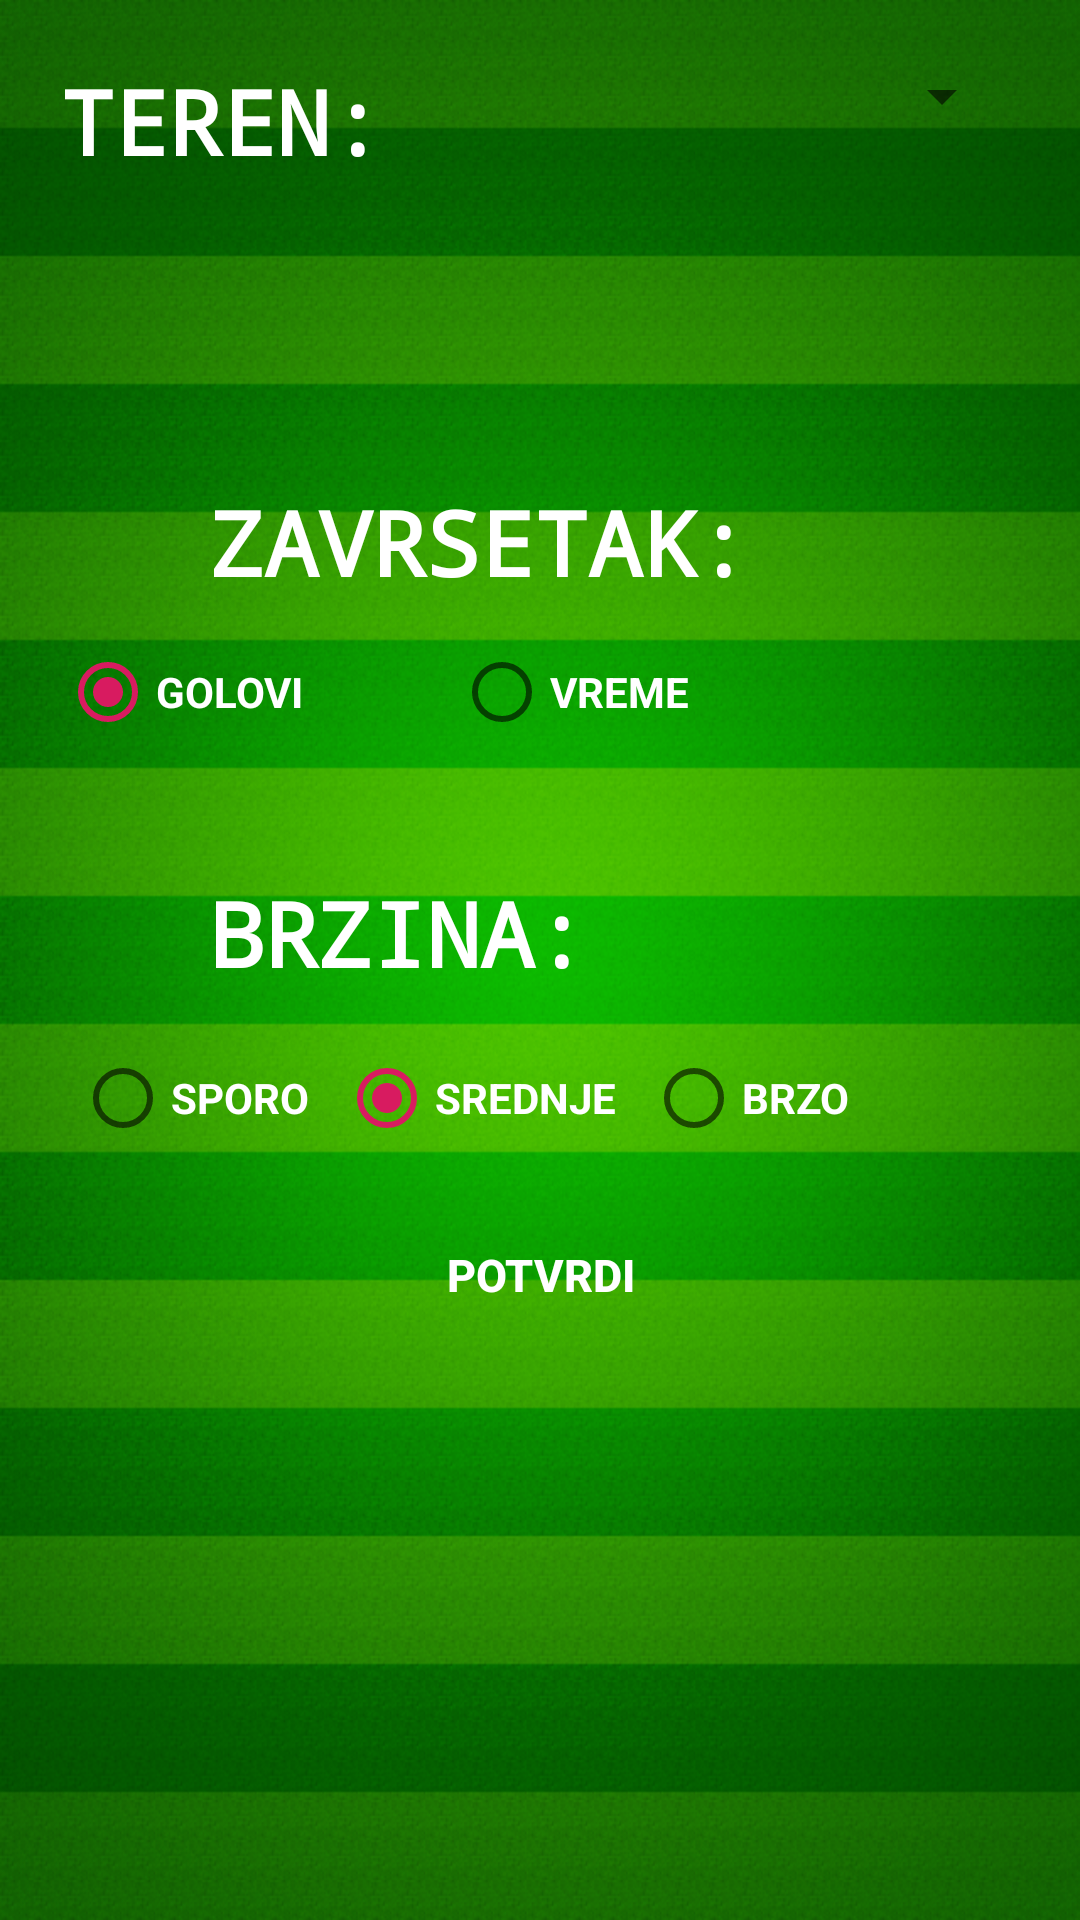

Produce the Android XML layout that renders to this screen, including the resource entries it uses.
<!-- AndroidManifest.xml: application theme AppTheme -->
<!-- res/layout/activity_settings.xml -->
<?xml version="1.0" encoding="utf-8"?>

<LinearLayout xmlns:android="http://schemas.android.com/apk/res/android"
    xmlns:app="http://schemas.android.com/apk/res-auto"
    xmlns:tools="http://schemas.android.com/tools"
    android:layout_width="match_parent"
    android:layout_height="match_parent"
    tools:context=".Settings"
    android:background="@drawable/backgroundmain"
    android:orientation="vertical"
    android:padding="20dp">

        <LinearLayout
            android:layout_width="wrap_content"
            android:layout_height="wrap_content"
            android:orientation="horizontal">

            <TextView
                style="@style/textViewStyle"
                android:layout_width="wrap_content"
                android:layout_height="wrap_content"
                android:text="TEREN:"/>

            <Spinner
                android:id="@+id/terenSpinner"
                android:layout_marginLeft="60dp"
                android:layout_width="150dp"
                android:layout_height="wrap_content"
                android:textAlignment="center"
                />

        </LinearLayout>

        <LinearLayout
            android:layout_width="match_parent"
            android:layout_height="wrap_content"
            android:orientation="vertical"
            android:layout_marginTop="100dp">
                <TextView
                    style="@style/textViewStyle"
                    android:layout_width="wrap_content"
                    android:layout_height="wrap_content"
                    android:text="ZAVRSETAK:"
                    android:layout_marginLeft="50dp"/>
                <RadioGroup
                    android:id="@+id/radiogroupZavrsetak"
                    android:layout_width="wrap_content"
                    android:layout_height="wrap_content"
                    android:orientation="horizontal">
                    <RadioButton
                        android:id="@+id/goloviRadioB"
                        android:text="GOLOVI"
                        android:checked="true"
                        android:textColor="#FFFF"
                        android:textStyle="bold"
                        android:layout_width="wrap_content"
                        android:layout_height="60dp" />
                    <RadioButton
                        android:id="@+id/vremeRadioB"
                        android:text="VREME"
                        android:textColor="#FFFF"
                        android:textStyle="bold"
                        android:layout_width="500dp"
                        android:layout_height="wrap_content"
                        android:layout_marginLeft="50dp"/>
                </RadioGroup>
        </LinearLayout>

        <LinearLayout
            android:layout_width="match_parent"
            android:layout_height="wrap_content"
            android:layout_marginTop="30dp"
            android:orientation="vertical">
                <TextView
                    style="@style/textViewStyle"
                    android:layout_width="wrap_content"
                    android:layout_height="wrap_content"
                    android:text="BRZINA:"
                    android:layout_marginLeft="50dp"/>

                <RadioGroup
                    android:id="@+id/radiogroupBrzina"
                    android:layout_width="wrap_content"
                    android:layout_height="wrap_content"
                    android:orientation="horizontal">
                    <RadioButton
                        android:id="@+id/slowRadioB"
                        android:text="SPORO"
                        android:textColor="#FFFF"
                        android:textStyle="bold"
                        android:layout_width="wrap_content"
                        android:layout_height="60dp"
                        android:layout_margin="5dp"/>
                    <RadioButton
                         android:id="@+id/mediumRadioB"
                         android:text="SREDNJE"
                        android:checked="true"
                         android:textColor="#FFFF"
                         android:textStyle="bold"
                         android:layout_width="wrap_content"
                         android:layout_height="wrap_content"
                        android:layout_margin="5dp"/>
                    <RadioButton
                        android:id="@+id/fastRadioB"
                        android:text="BRZO"
                        android:textColor="#FFFF"
                        android:textStyle="bold"
                        android:layout_width="wrap_content"
                        android:layout_height="wrap_content"
                        android:layout_margin="5dp"/>
                </RadioGroup>
        </LinearLayout>
    <Button
        android:id="@+id/buttonPotvrdiSettings"
        android:text="Potvrdi"
        style="@style/buttonStyle"
        android:layout_width="150dp"
        android:layout_height="wrap_content"
        android:background="@drawable/shapebutton"
        android:layout_gravity="center"
        android:onClick="potvrdi"/>

</LinearLayout>
<!-- resources referenced by this layout -->
<resources>
  <!-- drawable backgroundmain: png bitmap (drawable, 319157 bytes) -->
  <style name="buttonStyle">
          <item name="android:background">#E65100</item>
          <item name="android:textColor">#FFFFFF</item>
          <item name="android:layout_width">180dp</item>
          <item name="android:textSize">15dp</item>
          <item name="android:textStyle">bold</item>
      </style>
  <style name="textViewStyle">
          <item name="android:fontFamily">monospace</item>
          <item name="android:textColor">#FFFFFF</item>
          <item name="android:textStyle">bold</item>
          <item name="android:textSize">30dp</item>
      </style>
  <style name="AppTheme" parent="Theme.AppCompat.Light.DarkActionBar">
          
          <item name="colorPrimary">@color/colorPrimary</item>
          <item name="colorPrimaryDark">@color/colorPrimaryDark</item>
          <item name="colorAccent">@color/colorAccent</item>
      </style>
  <color name="colorPrimary">#008577</color>
  <color name="colorPrimaryDark">#00574B</color>
  <color name="colorAccent">#D81B60</color>
</resources>
